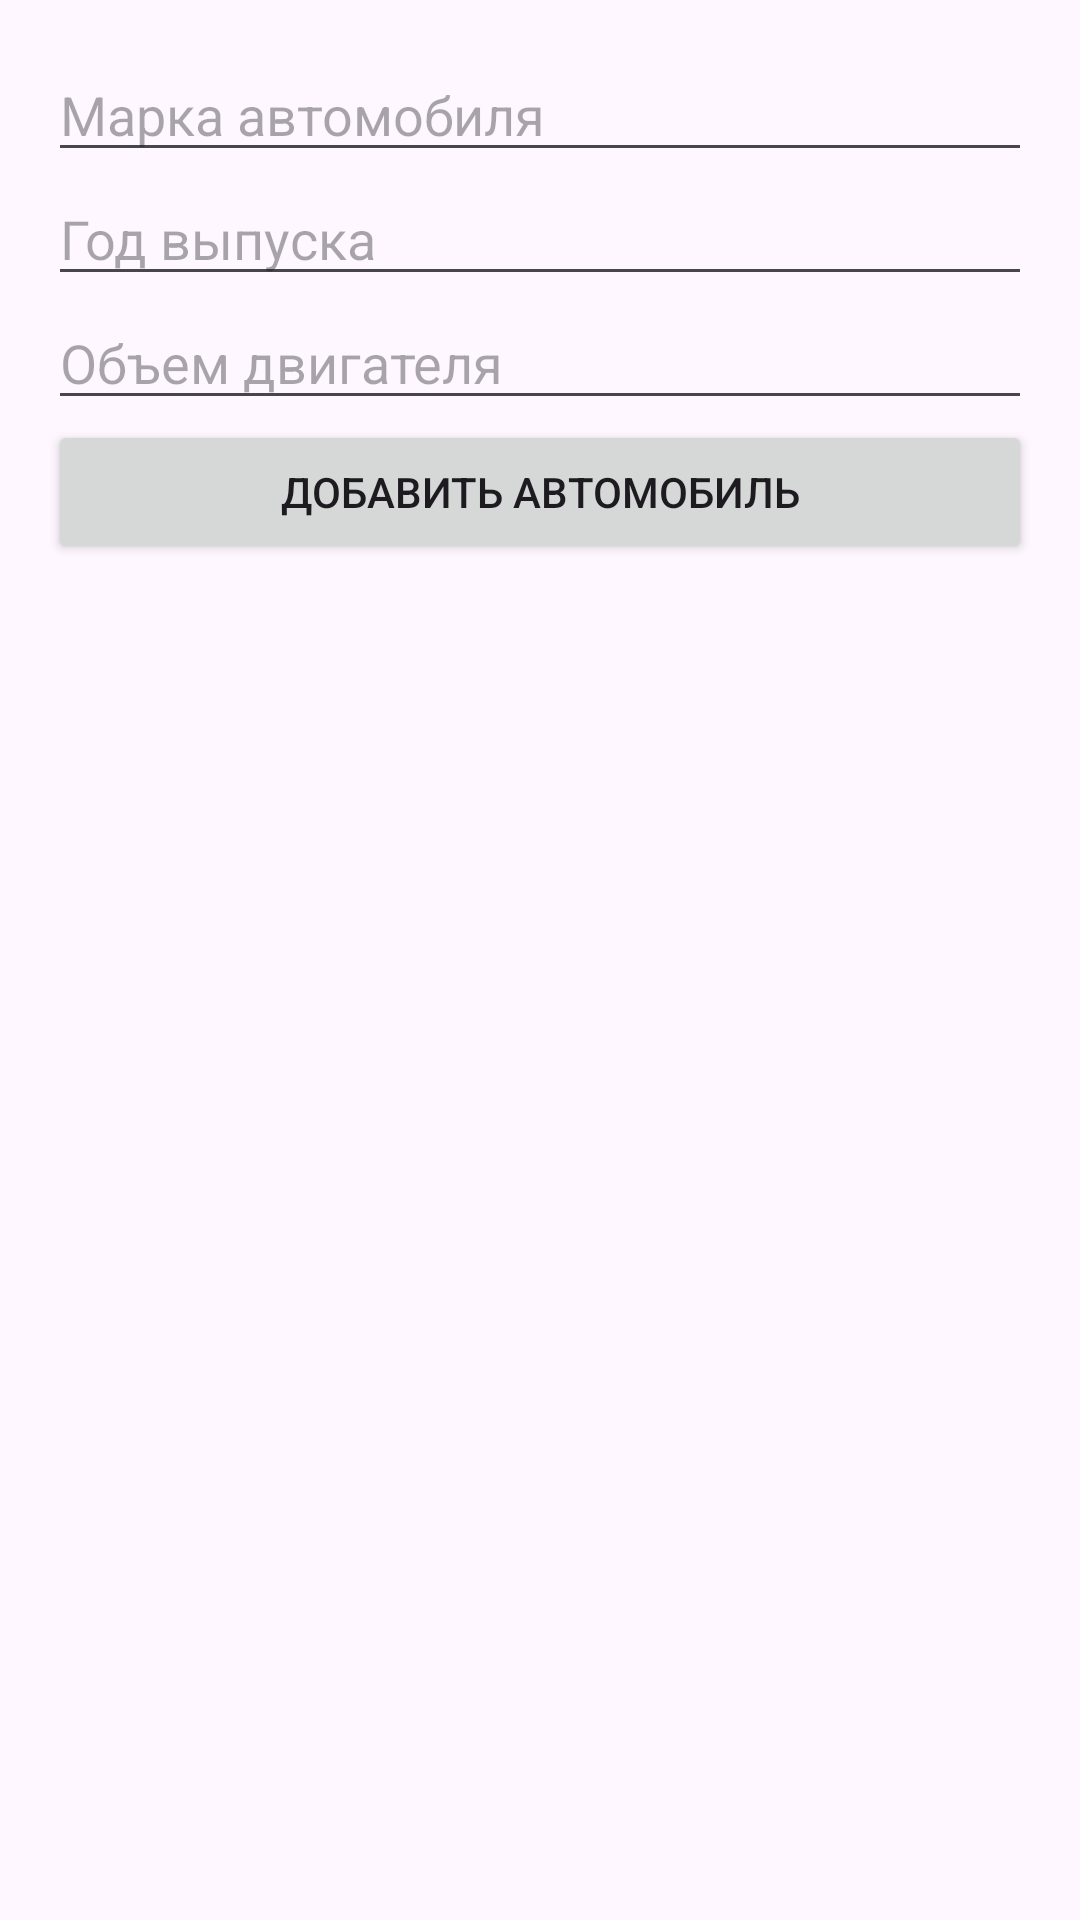

Reconstruct the res/layout file that produces this screen, plus the resources it refers to.
<!-- AndroidManifest.xml: application theme Theme.CarСollection -->
<!-- res/layout/fragment_add_car.xml -->
<?xml version="1.0" encoding="utf-8"?>
<FrameLayout xmlns:android="http://schemas.android.com/apk/res/android"
    xmlns:tools="http://schemas.android.com/tools"
    android:layout_width="match_parent"
    android:layout_height="match_parent"
    tools:context=".presentation.AddCarFragment">

    <LinearLayout
        android:layout_width="match_parent"
        android:layout_height="wrap_content"
        android:orientation="vertical"
        android:padding="16dp">


        <EditText
            android:id="@+id/editTextBrand"
            android:layout_width="match_parent"
            android:layout_height="wrap_content"
            android:hint="Марка автомобиля"
            android:inputType="text"/>

        <EditText
            android:id="@+id/editTextYear"
            android:layout_width="match_parent"
            android:layout_height="wrap_content"
            android:hint="Год выпуска"
            android:inputType="number"/>

        <EditText
            android:id="@+id/editTextEngineVolume"
            android:layout_width="match_parent"
            android:layout_height="wrap_content"
            android:hint="Объем двигателя"
            android:inputType="numberDecimal"/>

        <Button
            android:id="@+id/buttonAddCar"
            android:layout_width="match_parent"
            android:layout_height="wrap_content"
            android:text="Добавить автомобиль"/>

    </LinearLayout>

</FrameLayout>
<!-- resources referenced by this layout -->
<resources>
  <style name="Theme.CarСollection" parent="Base.Theme.CarСollection" />
  <style name="Base.Theme.CarСollection" parent="Theme.Material3.DayNight.NoActionBar">
          
          
      </style>
</resources>
